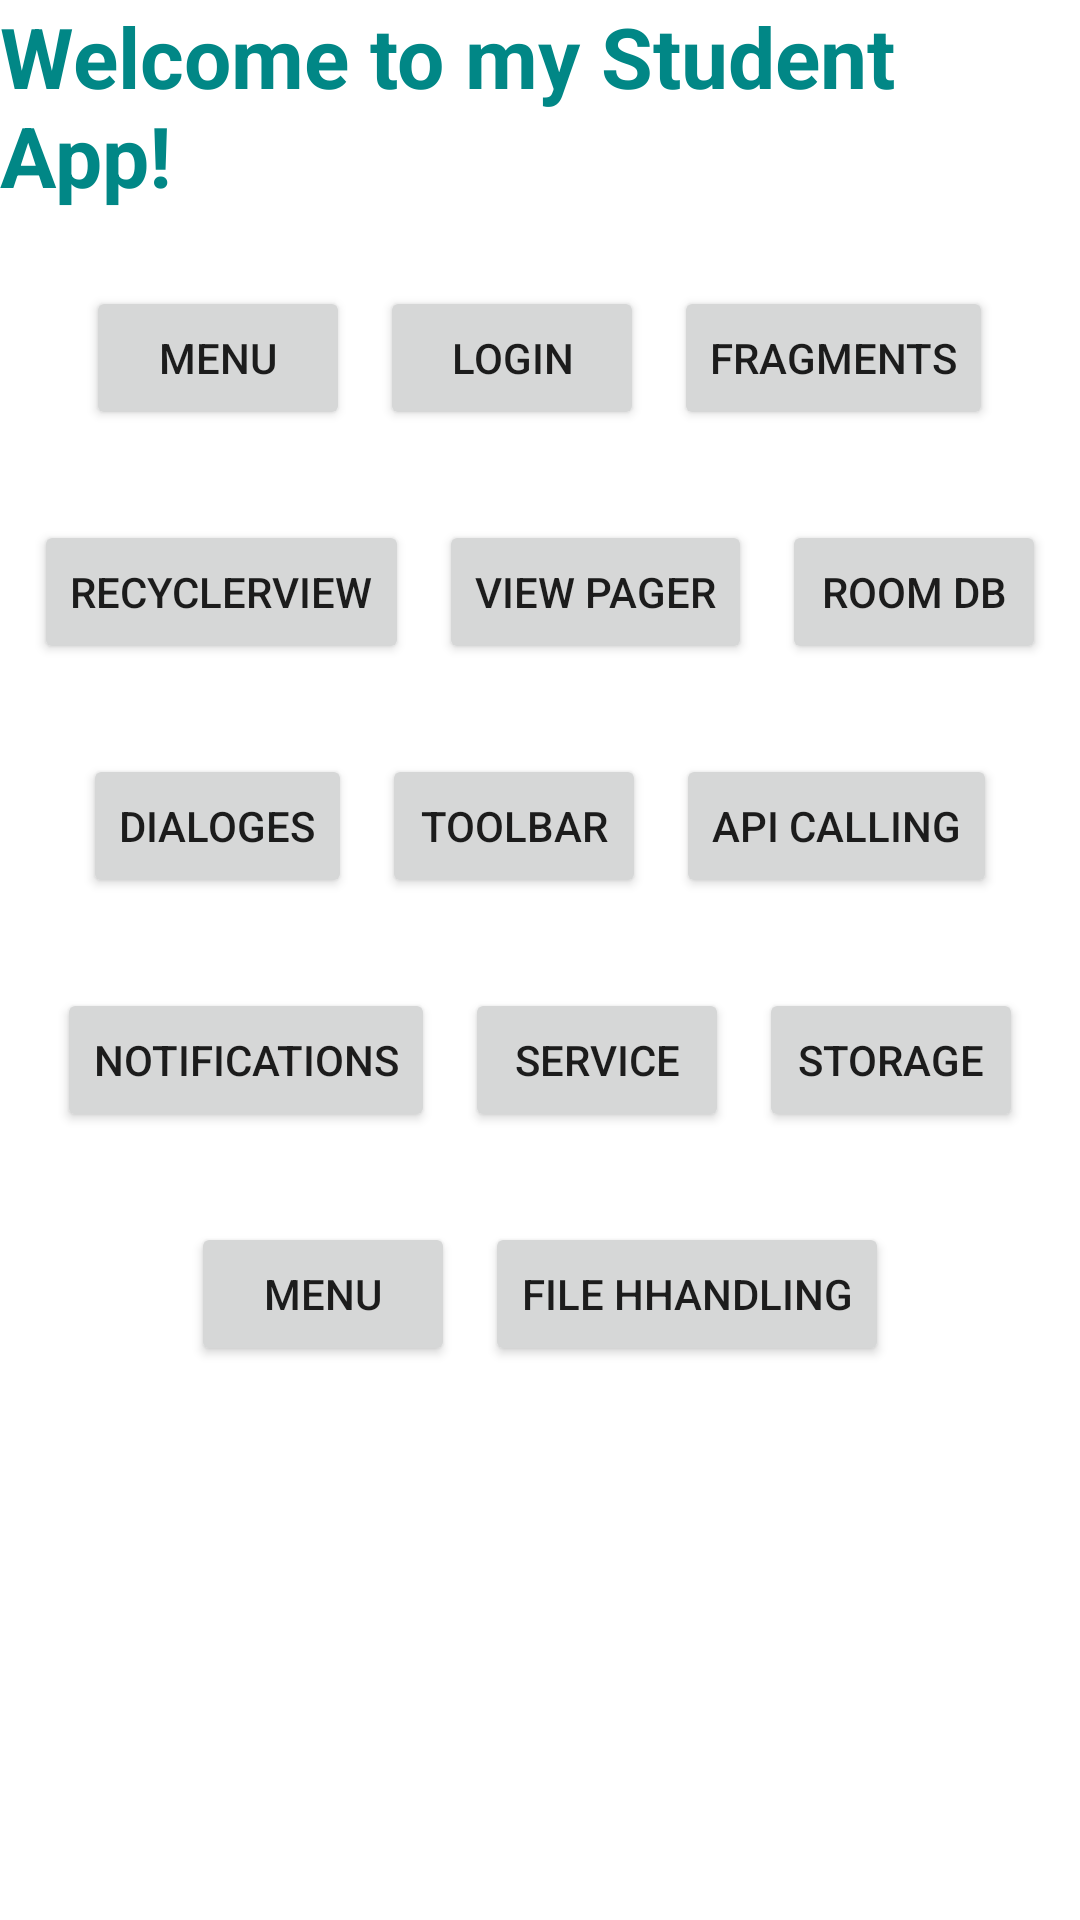

Here is an Android app screen rendered from its layout file. Give the layout XML and the strings, colors and styles it references.
<!-- AndroidManifest.xml: application theme Theme.StudentApp -->
<!-- res/layout/activity_main.xml -->
<?xml version="1.0" encoding="utf-8"?>
<RelativeLayout xmlns:android="http://schemas.android.com/apk/res/android"
    xmlns:app="http://schemas.android.com/apk/res-auto"
    xmlns:tools="http://schemas.android.com/tools"
    android:layout_width="match_parent"
    android:layout_height="match_parent"
    tools:context=".assignment1.MainActivity">

    <TextView
        android:layout_width="wrap_content"
        android:layout_height="wrap_content"
        android:text="Welcome to my Student App!"
        android:textSize="28sp"
        android:textColor="@color/teal_700"
        android:layout_centerHorizontal="true"
        android:textStyle="bold"
        android:id="@+id/welcome"/>
    <LinearLayout
        android:layout_width="wrap_content"
        android:layout_height="wrap_content"
        android:orientation="horizontal"
        android:layout_below="@+id/welcome"
        android:layout_marginTop="20dp"
        android:layout_centerHorizontal="true"
        android:id="@+id/firstll"
        >
        <Button
            android:layout_width="wrap_content"
            android:layout_height="wrap_content"
            android:layout_margin="5dp"
            android:text="Menu"
            android:id="@+id/menu"
            ></Button>
        <Button
            android:layout_width="wrap_content"
            android:layout_height="wrap_content"
            android:layout_margin="5dp"
            android:text="Login"
            android:id="@+id/login4"
            ></Button>
        <Button
            android:layout_width="wrap_content"
            android:layout_height="wrap_content"
            android:layout_margin="5dp"
            android:text="Fragments"
            android:id="@+id/fragments"
            ></Button>
    </LinearLayout>
    <LinearLayout
        android:layout_width="wrap_content"
        android:layout_height="wrap_content"
        android:orientation="horizontal"
        android:layout_marginTop="20dp"
        android:layout_centerHorizontal="true"
        android:id="@+id/scndll"
        android:layout_below="@+id/firstll"
        >
        <Button
            android:layout_width="wrap_content"
            android:layout_height="wrap_content"
            android:layout_margin="5dp"
            android:text="RecyclerView"
            android:id="@+id/rcv"
            ></Button>
        <Button
            android:layout_width="wrap_content"
            android:layout_height="wrap_content"
            android:layout_margin="5dp"
            android:text="VIew Pager"
            android:id="@+id/vp"
            ></Button>
        <Button
            android:layout_width="wrap_content"
            android:layout_height="wrap_content"
            android:layout_margin="5dp"
            android:text="Room DB"
            android:id="@+id/rdb"
            ></Button>
    </LinearLayout>
    <LinearLayout
        android:layout_width="wrap_content"
        android:layout_height="wrap_content"
        android:orientation="horizontal"
        android:layout_marginTop="20dp"
        android:layout_centerHorizontal="true"
        android:id="@+id/thirdll"
        android:layout_below="@+id/scndll"
        >
        <Button
            android:layout_width="wrap_content"
            android:layout_height="wrap_content"
            android:layout_margin="5dp"
            android:text="Dialoges"
            android:id="@+id/dial"
            ></Button>
        <Button
            android:layout_width="wrap_content"
            android:layout_height="wrap_content"
            android:layout_margin="5dp"
            android:text="Toolbar"
            android:id="@+id/toolb"
            ></Button>
        <Button
            android:layout_width="wrap_content"
            android:layout_height="wrap_content"
            android:layout_margin="5dp"
            android:text="API Calling"
            android:id="@+id/api"
            ></Button>
    </LinearLayout>
    <LinearLayout
        android:layout_width="wrap_content"
        android:layout_height="wrap_content"
        android:orientation="horizontal"
        android:layout_marginTop="20dp"
        android:layout_centerHorizontal="true"
        android:layout_below="@+id/thirdll"
        android:id="@+id/fourthdl"

        >
        <Button
            android:layout_width="wrap_content"
            android:layout_height="wrap_content"
            android:layout_margin="5dp"
            android:text="Notifications"
            android:id="@+id/noti"
            ></Button>

        <Button
            android:layout_width="wrap_content"
            android:layout_height="wrap_content"
            android:layout_margin="5dp"
            android:text="Service"
            android:id="@+id/service"
            ></Button>
        <Button
            android:layout_width="wrap_content"
            android:layout_height="wrap_content"
            android:layout_margin="5dp"
            android:text="Storage"
            android:id="@+id/storage"
            ></Button>
    </LinearLayout>
    <LinearLayout
        android:layout_width="wrap_content"
        android:layout_height="wrap_content"
        android:orientation="horizontal"
        android:layout_below="@+id/fourthdl"
        android:layout_marginTop="20dp"
        android:layout_centerHorizontal="true"
        android:id="@+id/firstll2"
        >
        <Button
            android:layout_width="wrap_content"
            android:layout_height="wrap_content"
            android:layout_margin="5dp"
            android:text="Menu"
            android:id="@+id/ii"
            ></Button>

        <Button
            android:layout_width="wrap_content"
            android:layout_height="wrap_content"
            android:layout_margin="5dp"
            android:text="File Hhandling"
            android:id="@+id/fh"
            ></Button>
    </LinearLayout>


</RelativeLayout>
<!-- resources referenced by this layout -->
<resources>
  <style name="Theme.StudentApp" parent="Theme.MaterialComponents.DayNight.NoActionBar">
          
          <item name="colorPrimary">#009688</item>
          <item name="colorPrimaryVariant">@color/purple_700</item>
          <item name="colorOnPrimary">@color/white</item>
          
          <item name="colorSecondary">@color/teal_200</item>
          <item name="colorSecondaryVariant">@color/teal_700</item>
          <item name="colorOnSecondary">@color/black</item>
          
          <item name="android:statusBarColor" tools:targetApi="l">?attr/colorPrimaryVariant</item>
          
          <item name="android:textColorSecondary">@color/white</item>
  
      </style>
  <!-- not gathered from this repository: default colours our renderer supplied (Android Studio template values) -->
  <color name="purple_700">#FF3700B3</color>
  <color name="teal_200">#FF03DAC5</color>
  <color name="teal_700">#FF018786</color>
  <color name="black">#FF000000</color>
  <color name="white">#FFFFFFFF</color>
</resources>
